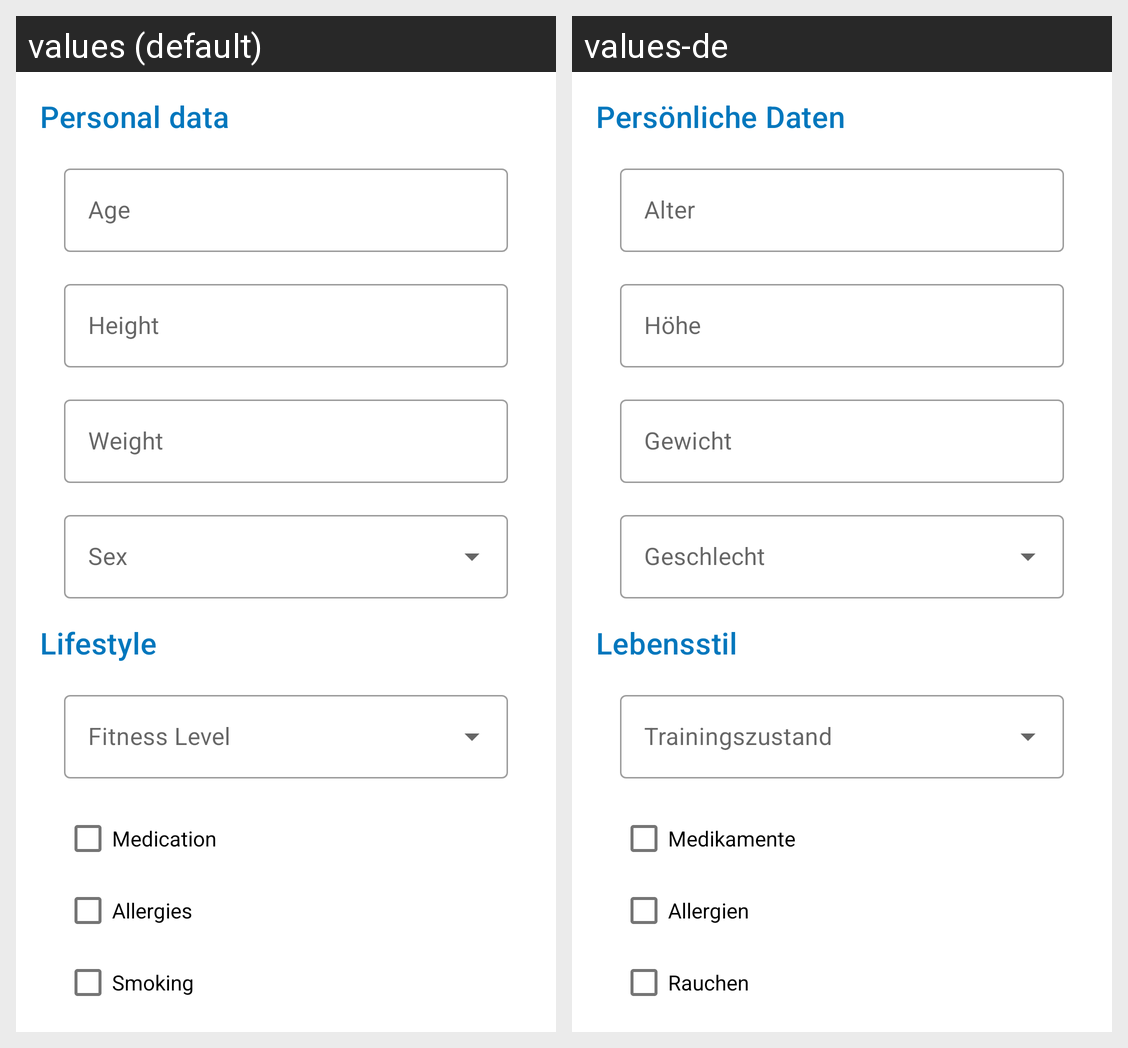

Strings drawn on this Android screen and how each of the app's shown locales translates them:
Android screen res/layout/activity_edit_me.xml rendered under 2 locales, left to right: values (default), values-de. Device: Nexus 5 (rendered at 1080×1920; each locale shown at half size, 540×960, under a caption strip naming it); theme AppTheme.
Strings drawn on this screen, with the default value and each locale's value (text and hints the layout hard-codes, and strings that could not be matched under every locale, appear in the picture but are not listed):

personal_data
  values: Personal data
  values-de: Persönliche Daten

age
  values: Age
  values-de: Alter

height
  values: Height
  values-de: Höhe

weight
  values: Weight
  values-de: Gewicht

lifestyle
  values: Lifestyle
  values-de: Lebensstil

taking_medication
  values: Medication
  values-de: Medikamente

allergies_available
  values: Allergies
  values-de: Allergien

smoking
  values: Smoking
  values-de: Rauchen
